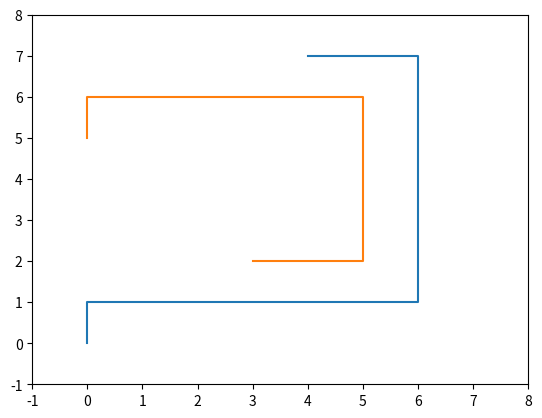

Write the Python code that produced this figure.
from __future__ import print_function
import matplotlib.pyplot as plt

class AStarGraph(object):
	#Define a class board like grid with two barriers

	def __init__(self):
		self.barriers = []
		self.barriers.append([(0,5),(0,6),(1,6),(2,6),(3,6),(4,6),(5,6),(5,5),(5,4),(5,3),(5,2),(4,2),(3,2)])

	def heuristic(self, start, goal):
		#Use Chebyshev distance heuristic if we can move one square either
		#adjacent or diagonal
		D = 1
		D2 = 1
		dx = abs(start[0] - goal[0])
		dy = abs(start[1] - goal[1])
		return D * (dx + dy) + (D2 - 2 * D) * min(dx, dy)

	def get_vertex_neighbours(self, pos):
		n = []
		#Moves allow link a chess king
		for dx, dy in [(1,0),(-1,0),(0,1),(0,-1)]:
			x2 = pos[0] + dx
			y2 = pos[1] + dy
			if x2 < 0 or x2 > 7 or y2 < 0 or y2 > 7:
				continue
			n.append((x2, y2))
		return n

	def move_cost(self, a, b):
		for barrier in self.barriers:
			if b in barrier:
				return 100 #Extremely high cost to enter barrier squares
		return 1 #Normal movement cost

def AStarSearch(start, end, graph):

	G = {} #Actual movement cost to each position from the start position
	F = {} #Estimated movement cost of start to end going via this position

	#Initialize starting values
	G[start] = 0
	F[start] = graph.heuristic(start, end)

	closedVertices = set()
	openVertices = set([start])
	cameFrom = {}

	while len(openVertices) > 0:
		#Get the vertex in the open list with the lowest F score
		current = None
		currentFscore = None
		for pos in openVertices:
			if current is None or F[pos] < currentFscore:
				currentFscore = F[pos]
				current = pos

		#Check if we have reached the goal
		if current == end:
			#Retrace our route backward
			path = [current]
			while current in cameFrom:
				current = cameFrom[current]
				path.append(current)
			path.reverse()
			return path, F[end] #Done!

		#Mark the current vertex as closed
		openVertices.remove(current)
		closedVertices.add(current)

		#Update scores for vertices near the current position
		for neighbour in graph.get_vertex_neighbours(current):
			if neighbour in closedVertices:
				continue #We have already processed this node exhaustively
			candidateG = G[current] + graph.move_cost(current, neighbour)

			if neighbour not in openVertices:
				openVertices.add(neighbour) #Discovered a new vertex
			elif candidateG >= G[neighbour]:
				continue #This G score is worse than previously found

			#Adopt this G score
			cameFrom[neighbour] = current
			G[neighbour] = candidateG
			H = graph.heuristic(neighbour, end)
			F[neighbour] = G[neighbour] + H

	raise RuntimeError("A* failed to find a solution")

if __name__=="__main__":
	graph = AStarGraph()
	result, cost = AStarSearch((0,0), (4,7), graph)
	print ("route", result)
	print ("cost", cost)
	plt.plot([v[0] for v in result], [v[1] for v in result])
	for barrier in graph.barriers:
		plt.plot([v[0] for v in barrier], [v[1] for v in barrier])
	plt.xlim(-1,8)
	plt.ylim(-1,8)
	plt.show()
